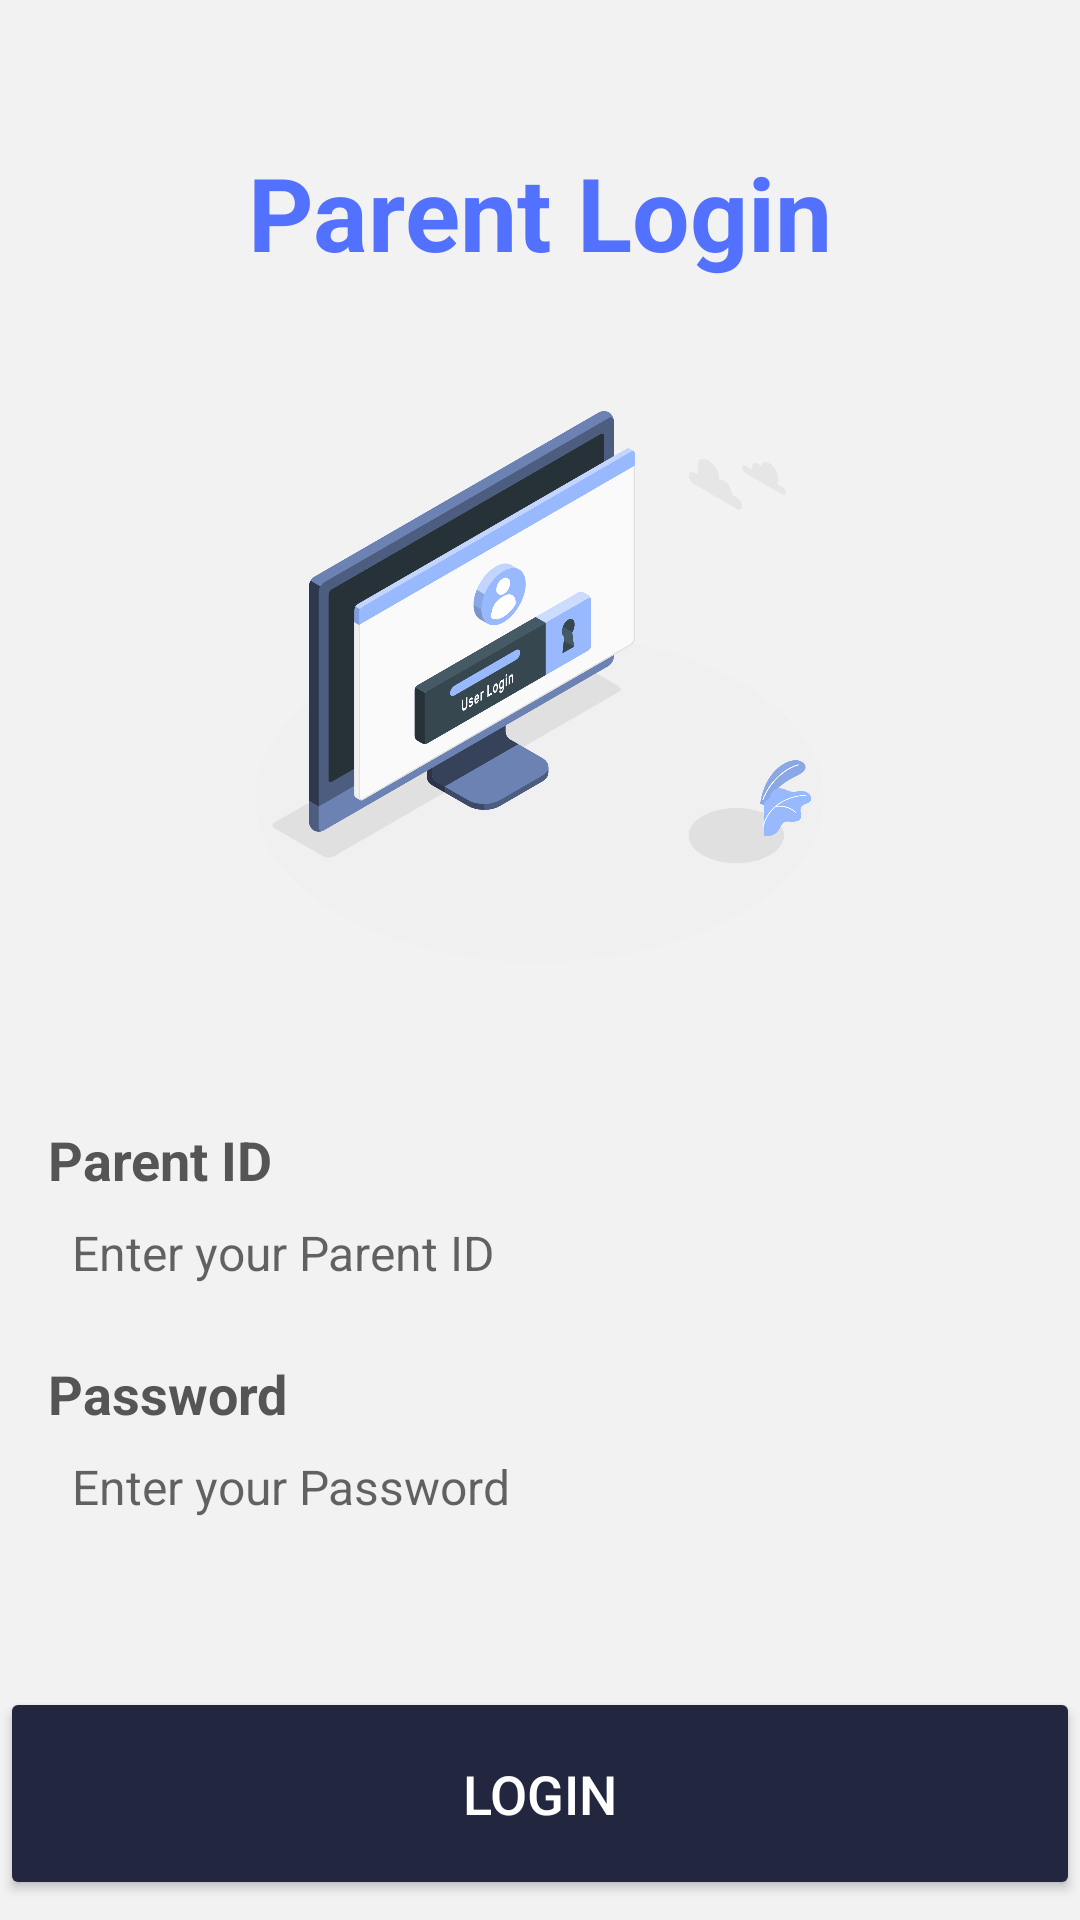

Android layout source for this screen:
<!-- AndroidManifest.xml: application theme Theme.AsaanAssessment -->
<!-- res/layout/activity_parent_log_in.xml -->
<?xml version="1.0" encoding="utf-8"?>
<LinearLayout xmlns:android="http://schemas.android.com/apk/res/android"
    xmlns:app="http://schemas.android.com/apk/res-auto"
    android:orientation="vertical"
    android:layout_width="match_parent"
    android:layout_height="match_parent"
    android:background="#F2F2F2">

    <TextView
        android:id="@+id/login_title"
        android:layout_width="wrap_content"
        android:layout_height="wrap_content"
        android:layout_gravity="center_horizontal"
        android:layout_marginTop="48dp"
        android:text="Parent Login"
        android:textAppearance="@style/TextAppearance.AppCompat.Display3"
        android:textColor="#5271FF"
        android:textSize="34sp"
        android:textStyle="bold" />

    <ImageView
        android:id="@+id/logo"
        android:layout_width="373dp"
        android:layout_height="201dp"
        android:layout_gravity="center_horizontal"
        android:layout_marginTop="32dp"
        android:src="@drawable/login" />

    <LinearLayout
        android:layout_width="match_parent"
        android:layout_height="wrap_content"
        android:layout_marginTop="32dp"

        android:orientation="vertical"
        android:padding="16dp">

        <TextView
            android:id="@+id/parent_id_label"
            android:layout_width="wrap_content"
            android:layout_height="wrap_content"
            android:text="Parent ID"
            android:textColor="#555555"
            android:textSize="18sp"
            android:textStyle="bold" />

        <EditText
            android:id="@+id/parent_id"
            android:layout_width="match_parent"
            android:layout_height="wrap_content"
            android:background="@android:color/transparent"
            android:hint="Enter your Parent ID"
            android:padding="8dp"
            android:textSize="16sp" />

        <TextView
            android:id="@+id/password_label"
            android:layout_width="wrap_content"
            android:layout_height="wrap_content"
            android:layout_marginTop="16dp"
            android:text="Password"
            android:textColor="#555555"
            android:textSize="18sp"
            android:textStyle="bold" />

        <EditText
            android:id="@+id/teacher_password"
            android:layout_width="match_parent"
            android:layout_height="wrap_content"
            android:background="@android:color/transparent"
            android:hint="Enter your Password"
            android:inputType="textPassword"
            android:padding="8dp"
            android:textSize="16sp" />

    </LinearLayout>

    <Button
        android:id="@+id/login_button"
        android:layout_width="match_parent"
        android:layout_height="71dp"
        android:layout_gravity="center_horizontal"
        android:layout_marginTop="32dp"
        android:text="Login"
        android:textColor="#FFFFFF"
        android:textSize="18sp"
        app:backgroundTint="#22263E"
        android:onClick="log_in"/>

</LinearLayout>
<!-- resources referenced by this layout -->
<resources>
  <!-- drawable login: png bitmap (drawable-v24, 269017 bytes) -->
  <style name="Theme.AsaanAssessment" parent="Theme.MaterialComponents.DayNight.NoActionBar">
          
          <item name="colorPrimary">@color/purple_500</item>
          <item name="colorPrimaryVariant">@color/purple_700</item>
          <item name="colorOnPrimary">@color/white</item>
          
          <item name="colorSecondary">@color/teal_200</item>
          <item name="colorSecondaryVariant">@color/teal_700</item>
          <item name="colorOnSecondary">@color/black</item>
          
          <item name="android:statusBarColor" tools:targetApi="l">?attr/colorPrimaryVariant</item>
          
      </style>
  <color name="purple_500">#03A9F4</color>
  <color name="purple_700">#03A9F4</color>
  <color name="white">#FFFFFFFF</color>
  <color name="teal_200">#FF03DAC5</color>
  <color name="teal_700">#FF018786</color>
  <color name="black">#FF000000</color>
</resources>
